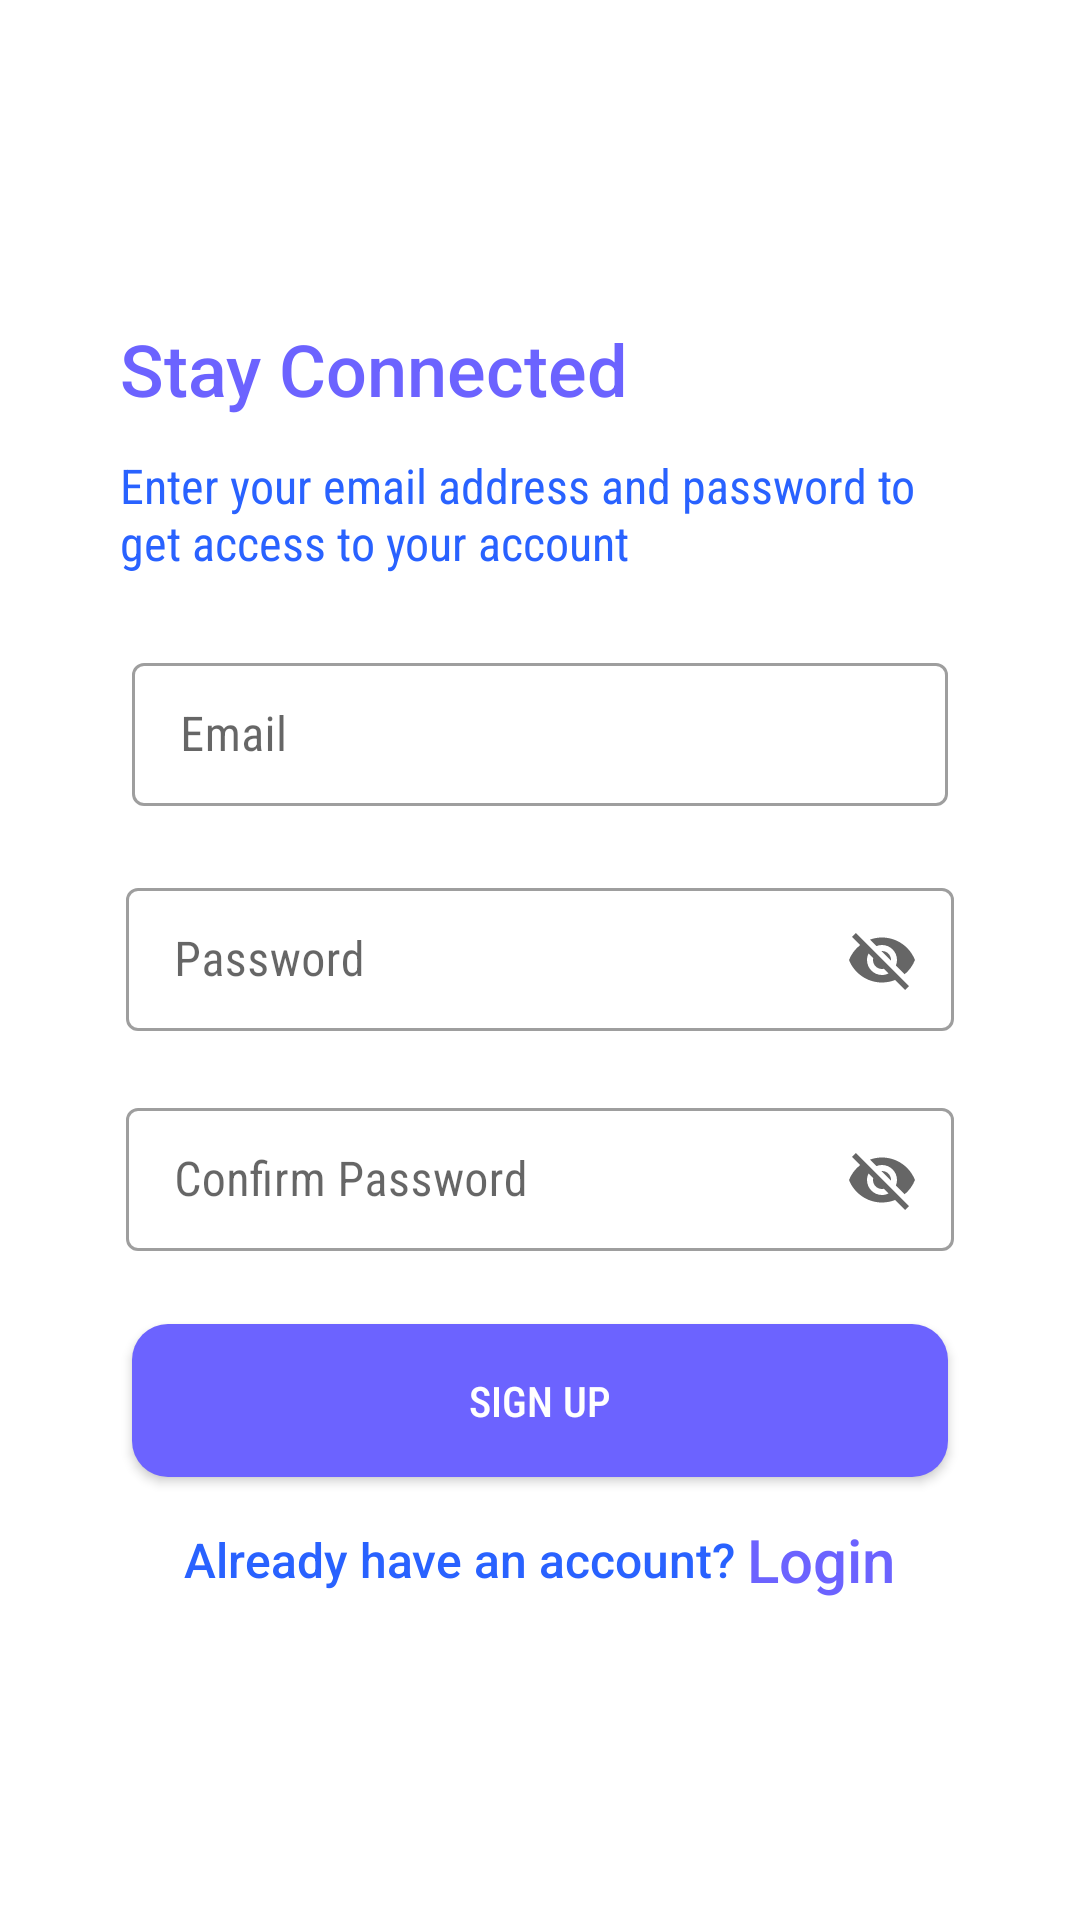

Layout XML and referenced resources for this Android screen:
<!-- AndroidManifest.xml: application theme Theme.QuizApp -->
<!-- res/layout/activity_sign_up.xml -->
<?xml version="1.0" encoding="utf-8"?>
<LinearLayout xmlns:android="http://schemas.android.com/apk/res/android"
    xmlns:tools="http://schemas.android.com/tools"
    xmlns:app="http://schemas.android.com/apk/res-auto"
    android:id="@+id/main"
    android:layout_width="match_parent"
    android:layout_height="match_parent"
    android:gravity="center"
    android:orientation="vertical"
    android:paddingHorizontal="32dp"
    tools:context=".activities.LoginActivity">

    <TextView
        android:id="@+id/txtStayConnected"
        style="@style/TextAppearance.AppCompat.Headline"
        android:layout_width="wrap_content"
        android:layout_height="wrap_content"
        android:layout_gravity="start"
        android:layout_marginHorizontal="8dp"
        android:fontFamily="sans-serif-medium"
        android:text="@string/stay_connected"
        android:textColor="@color/primaryColor" />

    <TextView
        style="@style/TextAppearance.AppCompat.Subhead"
        android:layout_width="wrap_content"
        android:layout_height="wrap_content"
        android:layout_marginHorizontal="8dp"
        android:layout_marginVertical="12dp"
        android:fontFamily="sans-serif-condensed"
        android:text="@string/enter_your_email_address_and_password_to_get_access_n_to_your_account"
        android:textColor="#2962FF" />

    
    
    
    
    
    
    
    
    
    
    
    
    
    
    
    
    
    <com.google.android.material.textfield.TextInputLayout
        style="@style/Widget.MaterialComponents.TextInputLayout.OutlinedBox.Dense"
        app:endIconMode="clear_text"
        android:layout_width="match_parent"
        android:layout_height="wrap_content"
        android:layout_margin="12dp"
        android:hint="@string/email">

        <com.google.android.material.textfield.TextInputEditText
            android:id="@+id/et_email"
            android:layout_width="match_parent"
            android:layout_height="wrap_content"
            android:fontFamily="sans-serif-condensed"
            android:inputType="text" />
    </com.google.android.material.textfield.TextInputLayout>

















    <com.google.android.material.textfield.TextInputLayout
        style="@style/Widget.MaterialComponents.TextInputLayout.OutlinedBox.Dense"
        android:layout_width="match_parent"
        android:layout_height="wrap_content"
        android:layout_margin="10dp"
        android:hint="@string/password"
        app:endIconMode="password_toggle">

        <com.google.android.material.textfield.TextInputEditText
            android:id="@+id/et_password"
            android:layout_width="match_parent"
            android:layout_height="wrap_content"
            android:fontFamily="sans-serif-condensed"
            android:inputType="text" />
    </com.google.android.material.textfield.TextInputLayout>


















    <com.google.android.material.textfield.TextInputLayout
        style="@style/Widget.MaterialComponents.TextInputLayout.OutlinedBox.Dense"
        android:layout_width="match_parent"
        android:layout_height="wrap_content"
        android:layout_margin="10dp"
        android:hint="@string/confirm_password"
        app:endIconMode="password_toggle">

        <com.google.android.material.textfield.TextInputEditText
            android:id="@+id/et_confirm_button"
            android:layout_width="match_parent"
            android:layout_height="wrap_content"
            android:fontFamily="sans-serif-condensed"
            android:inputType="text" />
    </com.google.android.material.textfield.TextInputLayout>

    <androidx.appcompat.widget.AppCompatButton
        android:id="@+id/signUpBtn"
        android:layout_width="match_parent"
        android:layout_height="wrap_content"
        android:layout_marginHorizontal="12dp"
        android:layout_marginVertical="14dp"
        android:background="@drawable/btn_bg"
        android:paddingVertical="16dp"
        android:text="@string/sign_up"
        android:fontFamily="sans-serif-condensed-medium"
        android:textColor="#FFFFFF" />

    <LinearLayout
        android:layout_width="match_parent"
        android:layout_height="wrap_content"
        android:gravity="center"
        android:orientation="horizontal">

        <TextView
            style="@style/TextAppearance.AppCompat.Subhead"
            android:layout_width="wrap_content"
            android:layout_height="wrap_content"
            android:fontFamily="sans-serif-medium"
            android:text="@string/already_have_an_account"
            android:textColor="#2962FF" />

        <TextView
            style="@style/TextAppearance.AppCompat.Title"
            android:layout_width="wrap_content"
            android:layout_height="wrap_content"
            android:layout_marginStart="4dp"
            android:id="@+id/loginTxt"
            android:clickable="true"
            android:fontFamily="sans-serif-medium"
            android:text="@string/login"
            android:textColor="@color/primaryColor" />
    </LinearLayout>

</LinearLayout>
<!-- resources referenced by this layout -->
<resources>
  <color name="primaryColor">#6C63FF</color>
  <color name="white">#FFFFFFFF</color>
  <!-- drawable btn_bg (drawable) -->
  <?xml version="1.0" encoding="utf-8"?>
  <shape xmlns:android="http://schemas.android.com/apk/res/android" android:shape="rectangle">
     <solid android:color="@color/primaryColor"/>
      <corners android:radius="12dp"/>
  </shape>
  <string name="already_have_an_account">Already have an account?</string>
  <string name="confirm_password">Confirm Password</string>
  <string name="email">Email</string>
  <string name="enter_your_email_address_and_password_to_get_access_n_to_your_account">Enter your email address and password to get access to your account</string>
  <string name="login">Login</string>
  <string name="password">Password</string>
  <string name="sign_up">Sign Up</string>
  <string name="stay_connected">Stay Connected</string>
  <style name="Theme.QuizApp" parent="Theme.MaterialComponents.DayNight.NoActionBar">
          
           <item name="colorPrimary">@color/primaryColor</item>
      </style>
</resources>
